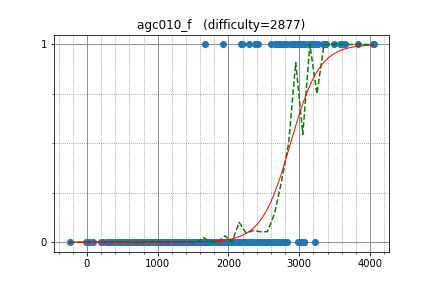

Data behind this chart, as committed beside it:
Um_nik, 3581.832003, 1
tourist, 4050, 1
w4yneb0t, 3836, 1
cospleermusora, 4037, 1
Petr, 3651, 1
endagorion, 3599, 1
chokudai, 2900, 1
yosupo, 3219, 1
LHiC, 3365, 1
uwi, 3024, 1
Kostroma, 2899, 1
LeBron, 2931, 1
Egor, 3200, 1
sigma425, 2955, 1
Zero_sharp, 2723, 1
sugim48, 3334, 1
sevenkplus, 3375, 1
khadaev, 3131, 1
HellKitsune, 3053, 1
Errichto, 2702, 1
frank_c1, 2191, 1
sd0061, 3000, 1
zemen, 2982, 1
Nero, 2172, 1
voover, 2975, 1
math, 2688, 1
StanislavErshov, 3498, 1
ilyakor, 2918, 1
tozangezan, 2970, 1
piob, 2595, 1
aaaaajack, 3146, 1
dreamoon, 2998, 1
Belonogov, 2790, 1
snuke, 3267, 1
riadwaw, 3056, 1
aid, 3076, 1
wifi, 2284, 1
natsugiri, 2886, 1
kawatea, 2976, 1
Zlobober, 3167, 1
alish, 2374, 1
Swistakk, 3357, 1
sfiction, 2659, 1
Fcdkbear, 2192, 1
zkx06111, 1665, 1
hamidreza, 2421, 1
kcm1700, 2770, 1
Stonefeang, 2902, 1
yokozuna57, 3061, 1
Reyna, 2821, 1
molamola, 2833, 0
Arterm, 3229, 0
koosaga, 3067, 0
ainu7, 2809, 0
t1016d, 2635, 0
Hezhu, 2039, 0
XraY, 3044, 0
Doju, 2555, 0
zscoder, 2489, 0
tncks0121, 2754, 0
Miceren, 3002, 0
... 616 more rows
